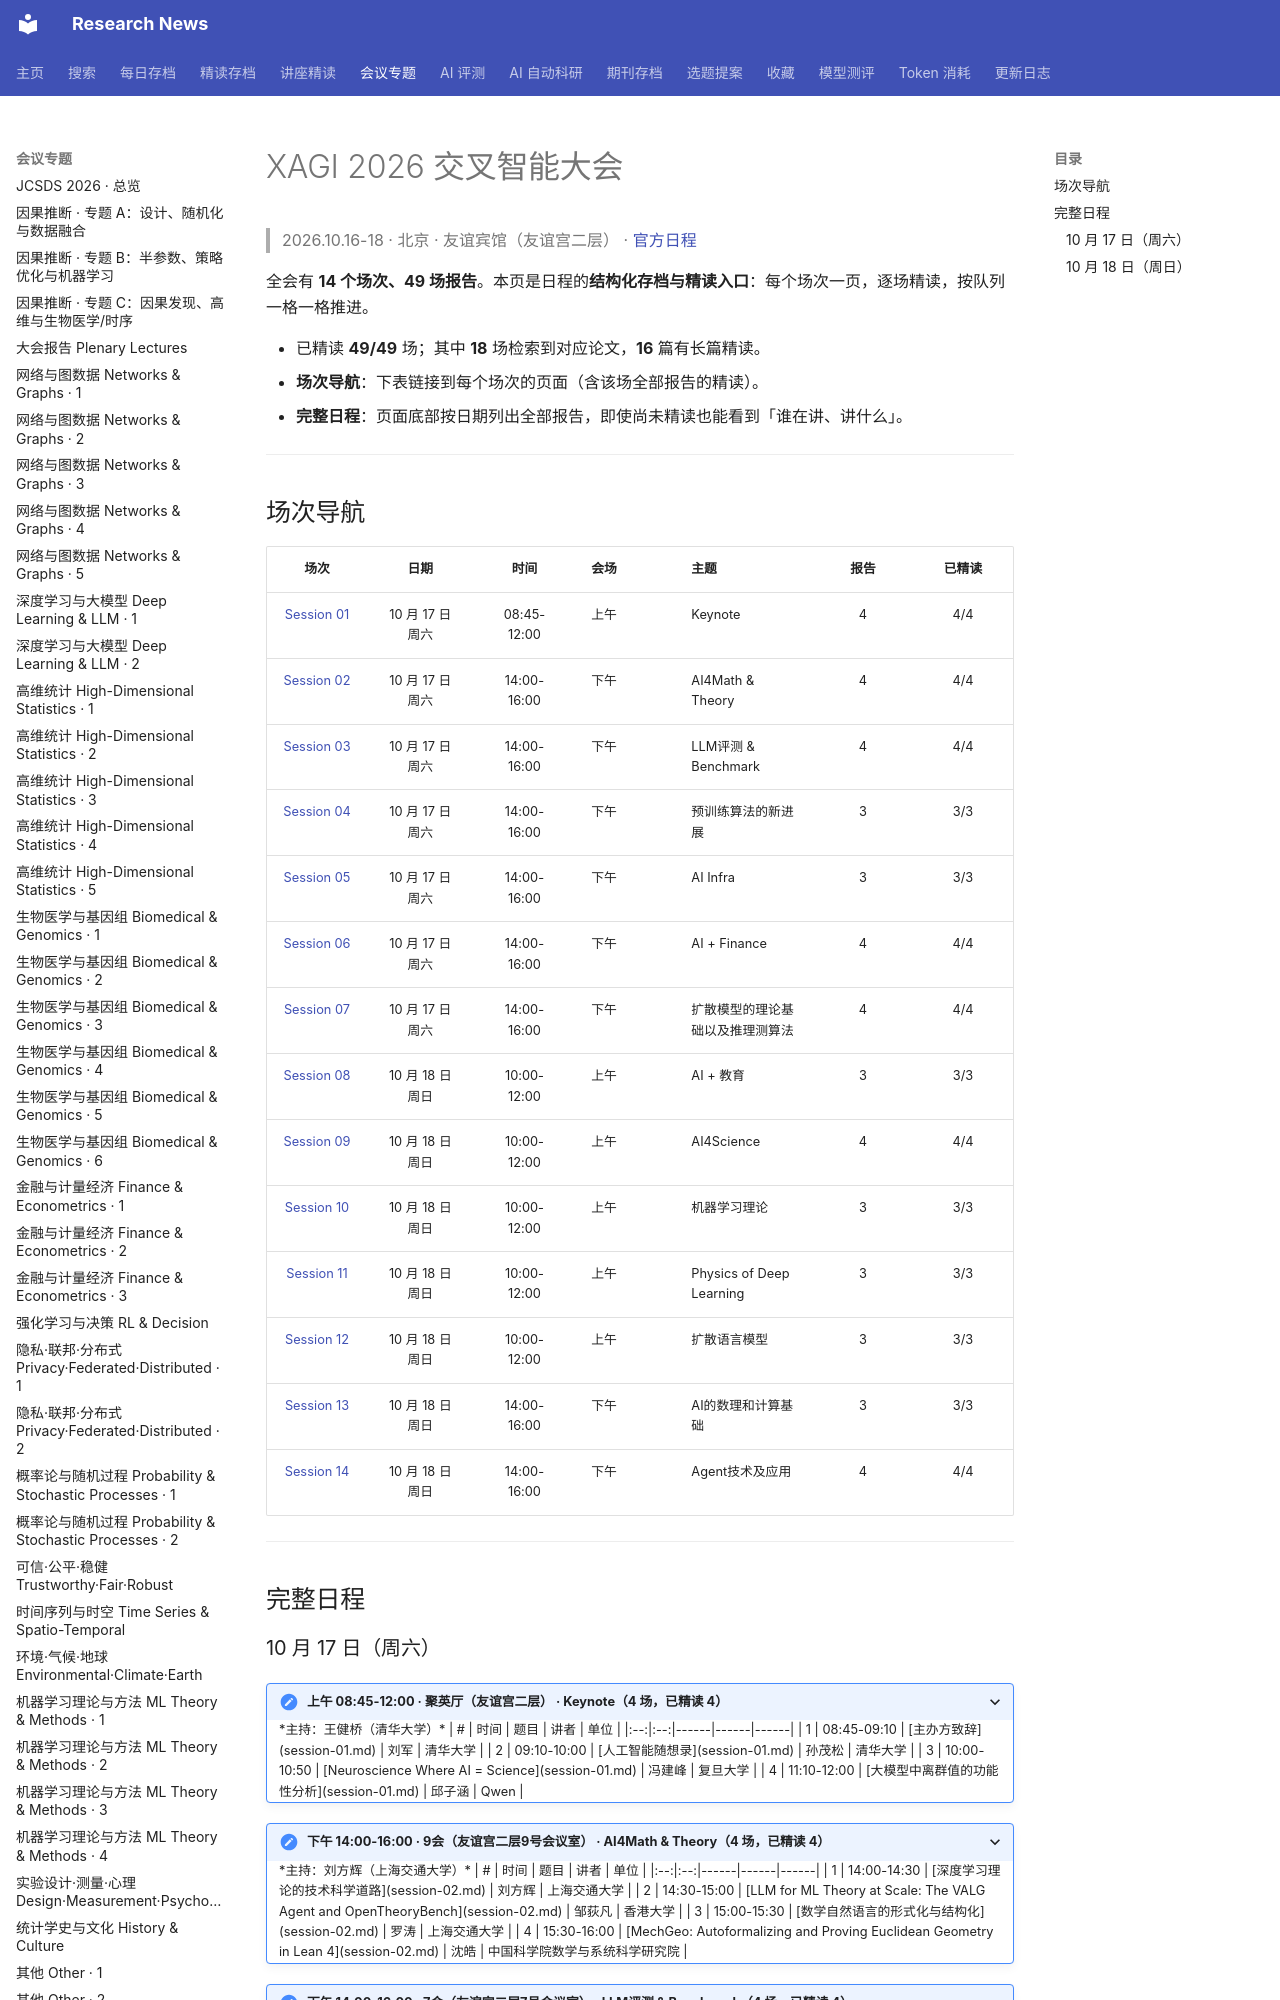

repository: cxy0714/research-news · page: conferences/xagi2026/index.html · generator: mkdocs

# XAGI 2026 交叉智能大会

> 2026.10.16-18 · 北京 · 友谊宾馆（友谊宫二层） · [官方日程](https://www.x-agi.cc/schedule/)

全会有 **14 个场次、49 场报告**。本页是日程的**结构化存档与精读入口**：每个场次一页，逐场精读，按队列一格一格推进。

- 已精读 **49/49** 场；其中 **18** 场检索到对应论文，**16** 篇有长篇精读。
- **场次导航**：下表链接到每个场次的页面（含该场全部报告的精读）。
- **完整日程**：页面底部按日期列出全部报告，即使尚未精读也能看到「谁在讲、讲什么」。

---

## 场次导航

| 场次 | 日期 | 时间 | 会场 | 主题 | 报告 | 已精读 |
|:--:|:--:|:--:|------|------|:--:|:--:|
| [Session 01](session-01.md) | 10 月 17 日 周六 | 08:45-12:00 | 上午 | Keynote | 4 | 4/4 |
| [Session 02](session-02.md) | 10 月 17 日 周六 | 14:00-16:00 | 下午 | AI4Math & Theory | 4 | 4/4 |
| [Session 03](session-03.md) | 10 月 17 日 周六 | 14:00-16:00 | 下午 | LLM评测 & Benchmark | 4 | 4/4 |
| [Session 04](session-04.md) | 10 月 17 日 周六 | 14:00-16:00 | 下午 | 预训练算法的新进展 | 3 | 3/3 |
| [Session 05](session-05.md) | 10 月 17 日 周六 | 14:00-16:00 | 下午 | AI Infra | 3 | 3/3 |
| [Session 06](session-06.md) | 10 月 17 日 周六 | 14:00-16:00 | 下午 | AI + Finance | 4 | 4/4 |
| [Session 07](session-07.md) | 10 月 17 日 周六 | 14:00-16:00 | 下午 | 扩散模型的理论基础以及推理测算法 | 4 | 4/4 |
| [Session 08](session-08.md) | 10 月 18 日 周日 | 10:00-12:00 | 上午 | AI + 教育 | 3 | 3/3 |
| [Session 09](session-09.md) | 10 月 18 日 周日 | 10:00-12:00 | 上午 | AI4Science | 4 | 4/4 |
| [Session 10](session-10.md) | 10 月 18 日 周日 | 10:00-12:00 | 上午 | 机器学习理论 | 3 | 3/3 |
| [Session 11](session-11.md) | 10 月 18 日 周日 | 10:00-12:00 | 上午 | Physics of Deep Learning | 3 | 3/3 |
| [Session 12](session-12.md) | 10 月 18 日 周日 | 10:00-12:00 | 上午 | 扩散语言模型 | 3 | 3/3 |
| [Session 13](session-13.md) | 10 月 18 日 周日 | 14:00-16:00 | 下午 | AI的数理和计算基础 | 3 | 3/3 |
| [Session 14](session-14.md) | 10 月 18 日 周日 | 14:00-16:00 | 下午 | Agent技术及应用 | 4 | 4/4 |

---

## 完整日程
